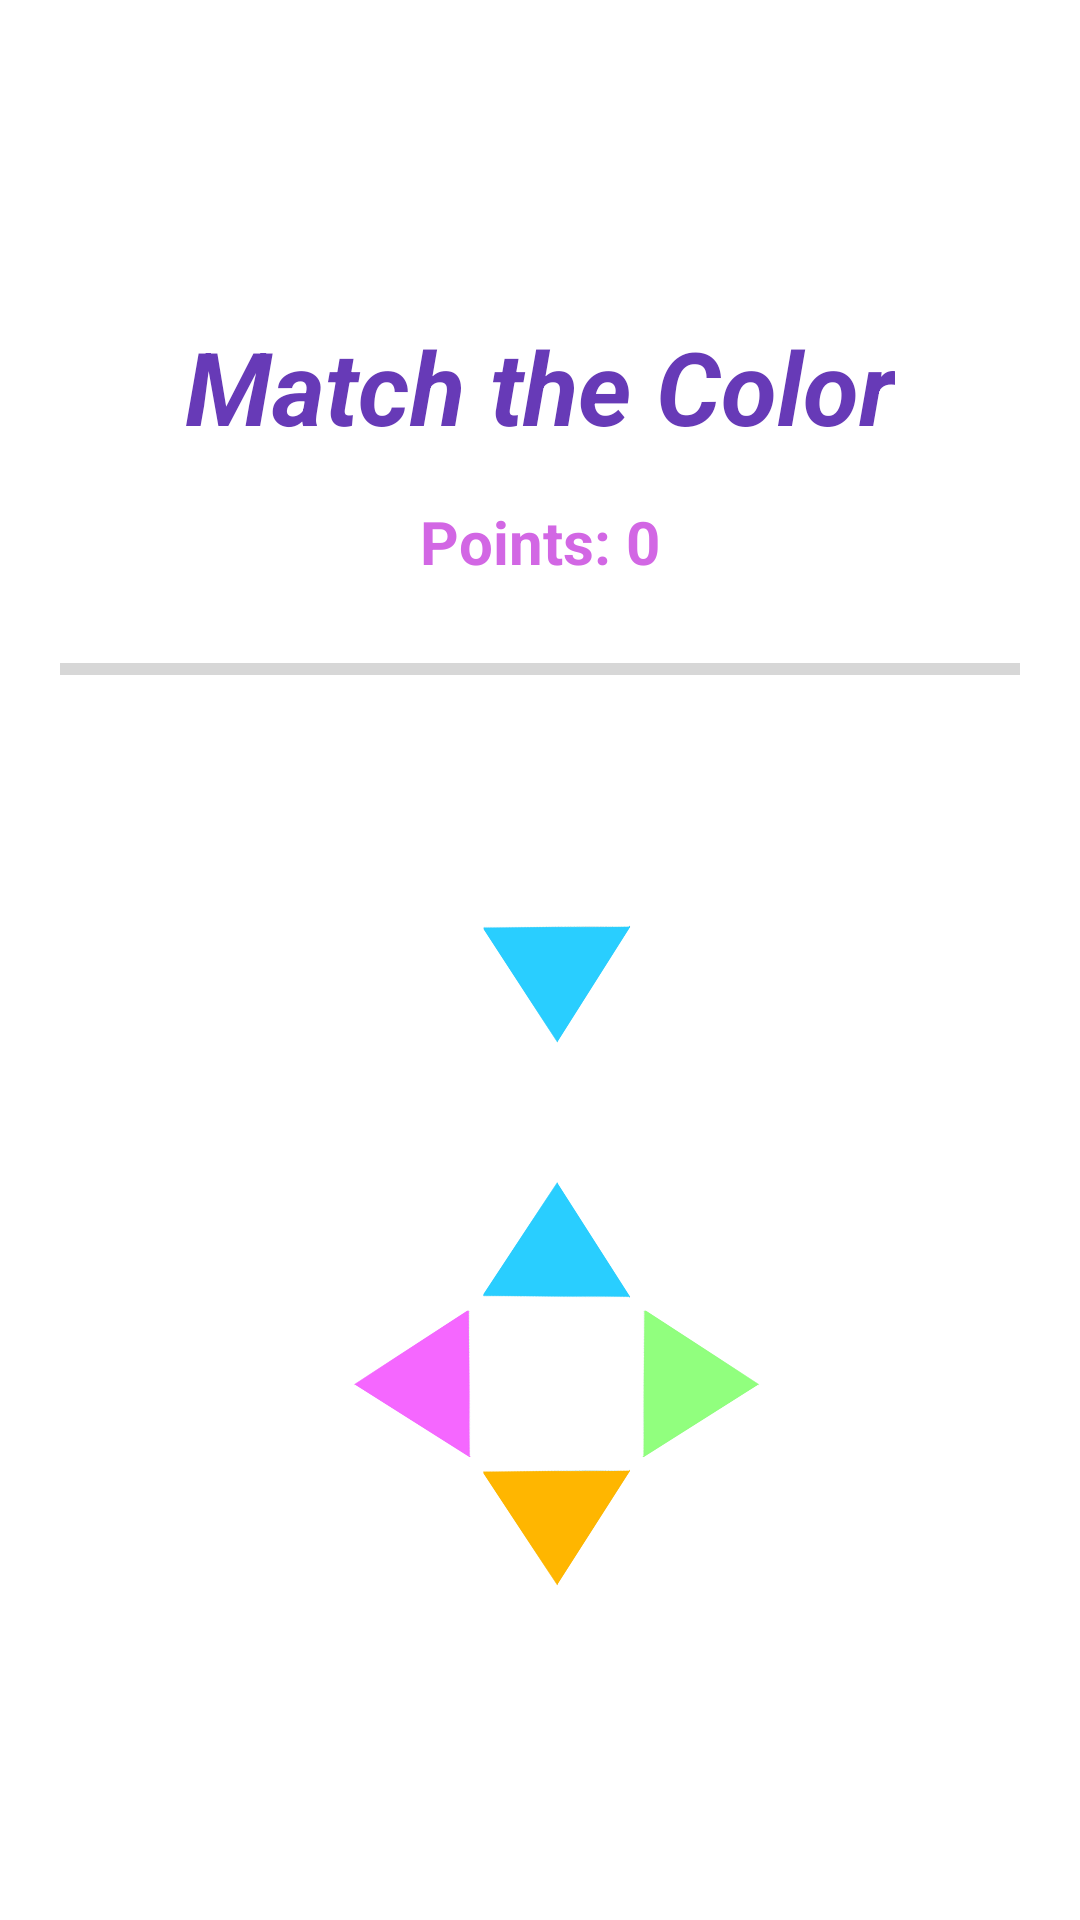

The Android layout XML behind this screen, and the referenced resources:
<!-- AndroidManifest.xml: application theme Theme.SEHS4681_gp_grp2 -->
<!-- res/layout/fragment_level9.xml -->
<?xml version="1.0" encoding="utf-8"?>
<FrameLayout xmlns:android="http://schemas.android.com/apk/res/android"
    xmlns:tools="http://schemas.android.com/tools"
    android:layout_width="match_parent"
    android:layout_height="match_parent"
    tools:context=".Debby.Level9Fragment"
    android:layout_marginBottom="@dimen/bottom_nav_min_height">

    <RelativeLayout
        xmlns:android="http://schemas.android.com/apk/res/android"
        xmlns:tools="http://schemas.android.com/tools"
        android:layout_width="match_parent"
        android:layout_height="match_parent"
        android:padding="20dp"
        android:background="@drawable/background">

        <Button
            android:id="@+id/btn_next_game"
            android:layout_width="wrap_content"
            android:layout_height="wrap_content"
            android:text="Next Game"
            android:visibility="gone"/>

        <TextView
            android:id="@+id/name"
            android:layout_width="wrap_content"
            android:layout_height="wrap_content"
            android:layout_alignParentTop="true"
            android:layout_centerHorizontal="true"
            android:layout_marginTop="86dp"
            android:text="Match the Color"
            android:textColor="#673AB7"
            android:textSize="34sp"
            android:textStyle="bold|italic"></TextView>

        <TextView
            android:id="@+id/tv_points"
            android:layout_width="wrap_content"
            android:layout_height="wrap_content"
            android:layout_alignParentTop="true"
            android:layout_centerHorizontal="true"
            android:layout_marginTop="147dp"
            android:text="Points: 0"
            android:textColor="#D267E4"
            android:textColorHighlight="#D3BFF6"
            android:textSize="20sp"
            android:textStyle="bold"></TextView>

        <ProgressBar
            android:id="@+id/progressBar"
            style="?android:attr/progressBarStyleHorizontal"
            android:layout_width="match_parent"
            android:layout_height="wrap_content"
            android:layout_below="@+id/tv_points"
            android:layout_centerHorizontal="true"
            android:layout_marginTop="21dp"></ProgressBar>

        <include
            layout="@layout/layout_buttons"
            android:layout_width="match_parent"
            android:layout_height="match_parent"
            android:layout_below="@id/progressBar"
            android:layout_alignParentTop="true"
            android:layout_alignParentBottom="true"
            android:layout_centerHorizontal="true"
            android:layout_marginTop="169dp"
            android:layout_marginBottom="68dp"></include>

    </RelativeLayout>

</FrameLayout>
<!-- res/layout/layout_buttons.xml (included above) -->
<?xml version="1.0" encoding="utf-8"?>
<LinearLayout xmlns:android="http://schemas.android.com/apk/res/android"
    xmlns:tools="http://schemas.android.com/tools"
    android:layout_width="match_parent"
    android:layout_height="match_parent"
    android:orientation="vertical"
    tools:context=".MainActivity">

    
    <ImageView
        android:id="@+id/iv_arrow"
        android:layout_width="match_parent"
        android:layout_height="match_parent"
        android:layout_weight="1"
        android:scaleType="centerInside"
        android:src="@drawable/blue"></ImageView>

    <ImageView
        android:id="@+id/iv_button"
        android:layout_width="match_parent"
        android:layout_height="match_parent"
        android:layout_weight="1"
        android:scaleType="centerInside"
        android:src="@drawable/choose_blue"></ImageView>

</LinearLayout>
<!-- resources referenced by this layout -->
<resources>
  <dimen name="bottom_nav_min_height">55dp</dimen>
  <!-- drawable blue: png bitmap (drawable, 117643 bytes) -->
  <!-- drawable choose_blue: png bitmap (drawable, 245633 bytes) -->
  <style name="Theme.SEHS4681_gp_grp2" parent="Theme.MaterialComponents.DayNight.DarkActionBar">
          
          <item name="colorPrimary">@color/purple_500</item>
          <item name="colorPrimaryVariant">@color/purple_700</item>
          <item name="colorOnPrimary">@color/white</item>
          
          <item name="colorSecondary">@color/teal_200</item>
          <item name="colorSecondaryVariant">@color/teal_700</item>
          <item name="colorOnSecondary">@color/black</item>
          
          <item name="android:statusBarColor">?attr/colorPrimaryVariant</item>
          
      </style>
  <color name="purple_500">#FF6200EE</color>
  <color name="purple_700">#FF3700B3</color>
  <color name="white">#FFFFFFFF</color>
  <color name="teal_200">#FF03DAC5</color>
  <color name="teal_700">#FF018786</color>
  <color name="black">#FF000000</color>
</resources>
